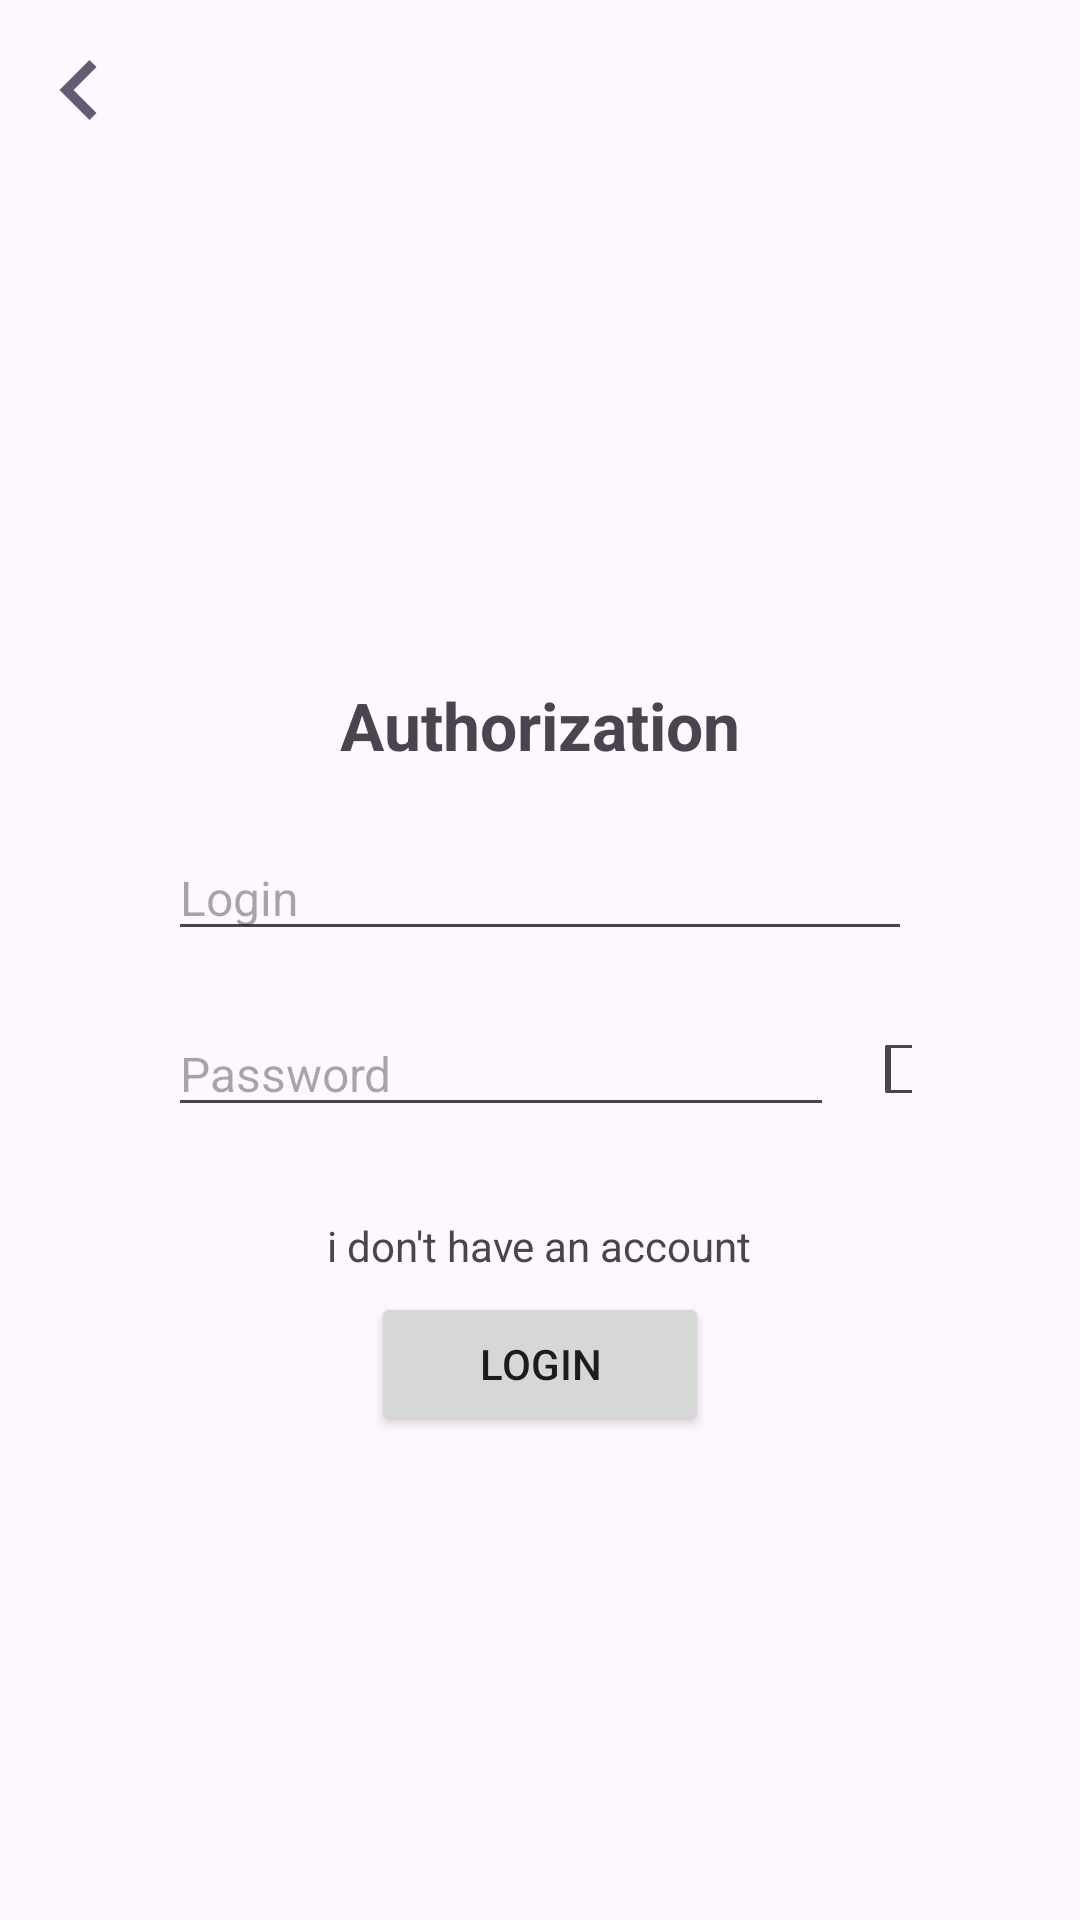

Reconstruct the res/layout file that produces this screen, plus the resources it refers to.
<!-- AndroidManifest.xml: application theme Theme.BookElectrone -->
<!-- res/layout/activity_register.xml -->
<?xml version="1.0" encoding="utf-8"?>
<androidx.constraintlayout.widget.ConstraintLayout xmlns:android="http://schemas.android.com/apk/res/android"
    xmlns:app="http://schemas.android.com/apk/res-auto"
    xmlns:tools="http://schemas.android.com/tools"
    android:id="@+id/main"
    style="@style/MarginApp"
    tools:context=".RegisterActivity">


    <LinearLayout
        android:layout_width="match_parent"
        android:layout_height="match_parent"
        android:orientation="vertical">

        <LinearLayout style="@style/HEADER" >

            <ImageButton
                android:id="@+id/backButton"
                style="@style/BUTTON_MINI"
                android:src="@drawable/arrow_button_24" />

        </LinearLayout>


            <LinearLayout
                android:id="@+id/Layout"
                android:layout_width="match_parent"
                android:layout_height="match_parent"
                android:gravity="center"
                android:orientation="vertical">



                

                <LinearLayout
                    android:id="@+id/RegistrationLayout"
                    android:layout_width="match_parent"
                    android:layout_height="wrap_content"
                    android:orientation="vertical"
                    android:gravity="center"
                    android:layout_margin="46dp"

                    android:visibility="gone">

                    <TextView
                        android:text="@string/registration_label"
                        style="@style/HeadingStyle"
                        android:layout_width="wrap_content" />


                    <EditText
                        android:id="@+id/inputLogin"
                        style="@style/EDIT_TEXT"
                        android:hint="@string/login_label"
                        android:inputType="text" />

                    <EditText
                        android:id="@+id/inputName"
                        style="@style/EDIT_TEXT"
                        android:hint="@string/name_p_label"
                        android:inputType="textPersonName" />

                    <LinearLayout
                        android:layout_width="match_parent"
                        android:layout_height="wrap_content"
                        android:gravity="center_vertical"
                        android:orientation="horizontal">
                        <EditText
                            android:id="@+id/inputPassword"
                            style="@style/EDIT_TEXT"
                            android:hint="@string/password_label"
                            android:inputType="textPassword" />
                        <CheckBox
                            android:id="@+id/password_show"
                            android:layout_marginEnd="10dp"
                            android:layout_width="16dp"
                            android:layout_height="16dp" />
                    </LinearLayout>

                    <EditText
                        android:id="@+id/inputEmail"
                        style="@style/EDIT_TEXT"
                        android:hint="@string/email_label"
                        android:inputType="textEmailAddress" />


                    <TextView
                        android:id="@+id/AuthorizationLabel"
                        android:layout_width="wrap_content"
                        android:layout_height="wrap_content"
                        android:text="@string/i_already_have_an_account_label"
                        style="@style/CardHeadingStyle"
                        android:layout_marginTop="20dp" />

                    <Button
                        android:id="@+id/buttonRegistration"
                        android:layout_width="wrap_content"
                        android:layout_height="wrap_content"
                        android:paddingHorizontal="36dp"
                        android:layout_marginVertical="6dp"
                        style="@style/CardHeadingStyle"
                        android:text="@string/register_label" />

                </LinearLayout>



                

                <LinearLayout
                    android:id="@+id/AuthorizationLayout"
                    android:layout_width="match_parent"
                    android:layout_height="wrap_content"
                    android:orientation="vertical"
                    android:gravity="center"
                    android:layout_margin="46dp">

                    <TextView
                        android:text="@string/authorization_label"
                        style="@style/HeadingStyle"
                        android:layout_width="wrap_content" />


                    <EditText
                        android:id="@+id/inputLoginA"
                        style="@style/EDIT_TEXT"
                        android:hint="@string/login_label"
                        android:inputType="text" />


                    <LinearLayout
                        android:layout_width="match_parent"
                        android:layout_height="wrap_content"
                        android:gravity="center_vertical"
                        android:orientation="horizontal">
                        <EditText
                            android:id="@+id/inputPasswordA"
                            style="@style/EDIT_TEXT"
                            android:hint="@string/password_label"
                            android:inputType="textPassword" />
                        <CheckBox
                            android:id="@+id/password_show_a"
                            android:layout_marginEnd="10dp"
                            android:layout_width="16dp"
                            android:layout_height="16dp" />
                    </LinearLayout>


                    <TextView
                        android:id="@+id/RegistrationLabel"
                        android:layout_width="wrap_content"
                        android:layout_height="wrap_content"
                        style="@style/CardHeadingStyle"
                        android:text="@string/i_dont_have_an_account_label"
                        android:layout_marginTop="20dp" />

                    <Button
                        android:id="@+id/buttonAuthorization"
                        android:layout_width="wrap_content"
                        android:layout_height="wrap_content"
                        android:paddingHorizontal="36dp"
                        android:layout_marginVertical="6dp"
                        style="@style/CardHeadingStyle"
                        android:text="@string/login_in_label" />


                </LinearLayout>




            </LinearLayout>


    </LinearLayout>


</androidx.constraintlayout.widget.ConstraintLayout>
<!-- resources referenced by this layout -->
<resources>
  <!-- drawable arrow_button_24 (drawable) -->
  <vector xmlns:android="http://schemas.android.com/apk/res/android"
      android:width="32dp"
      android:height="32dp"
      android:viewportWidth="306"
      android:viewportHeight="306">
    <path
        android:fillColor="?attr/colorAccent"
        android:pathData="M247.35,35.7l-35.7,-35.7l-153,153l153,153l35.7,-35.7l-117.3,-117.3z"/>
  </vector>
  <string name="authorization_label">Authorization</string>
  <string name="email_label">Email</string>
  <string name="i_already_have_an_account_label">I already have an account</string>
  <string name="i_dont_have_an_account_label">i don\'t have an account</string>
  <string name="login_in_label">Login</string>
  <string name="login_label">Login</string>
  <string name="name_p_label">Name</string>
  <string name="password_label">Password</string>
  <string name="register_label">Register</string>
  <string name="registration_label">Registration</string>
  <style name="BUTTON_MINI">
          <item name="android:layout_height">32dp</item>
          <item name="android:layout_width">32dp</item>
  
          <item name="android:background">#00000000</item>
          <item name="android:scaleType">centerCrop</item>
  
          <item name="android:padding">6dp</item>
          <item name="android:layout_marginHorizontal">2dp</item>
  
          <item name="android:foreground">?android:attr/selectableItemBackgroundBorderless</item>
      </style>
  <style name="CardHeadingStyle">
          <item name="android:textSize">14sp</item>
      </style>
  <style name="EDIT_TEXT">
          <item name="android:layout_width">match_parent</item>
          <item name="android:layout_height">wrap_content</item>
          <item name="android:layout_margin">10dp</item>
          <item name="android:layout_weight">1</item>
          <item name="android:textSize">16sp</item>
  
          <item name="android:maxLines">1</item>
          <item name="android:imeOptions">actionDone</item>
          <item name="android:inputType">text</item>
      </style>
  <style name="HEADER">
          <item name="android:layout_width">match_parent</item>
          <item name="android:layout_height">60dp</item>
  
          <item name="android:gravity">center_vertical</item>
          <item name="android:orientation">horizontal</item>
  
          <item name="android:paddingHorizontal">8dp</item>
      </style>
  <style name="HeadingStyle">
          <item name="android:textSize">22sp</item>
          <item name="android:textStyle">bold</item>
  
          <item name="android:layout_marginHorizontal">36dp</item>
  
          <item name="android:maxLines">1</item>
          <item name="android:ellipsize">end</item>
          <item name="android:singleLine">true</item>
  
          <item name="android:gravity">center_vertical</item>
          <item name="android:padding">12dp</item>
  
          <item name="android:layout_width">match_parent</item>
          <item name="android:layout_height">wrap_content</item>
          <item name="android:layout_weight">1</item>
      </style>
  <style name="MarginApp">
          <item name="android:layout_marginTop">24dp</item>
          <item name="android:padding">0dp</item>
  
          <item name="android:fitsSystemWindows">true</item>
  
          <item name="android:layout_width">match_parent</item>
          <item name="android:layout_height">match_parent</item>
      </style>
  <style name="Theme.BookElectrone" parent="Base.Theme.BookElectrone" />
  <style name="Base.Theme.BookElectrone" parent="Theme.Material3.DayNight.NoActionBar">
          
          
      </style>
</resources>
